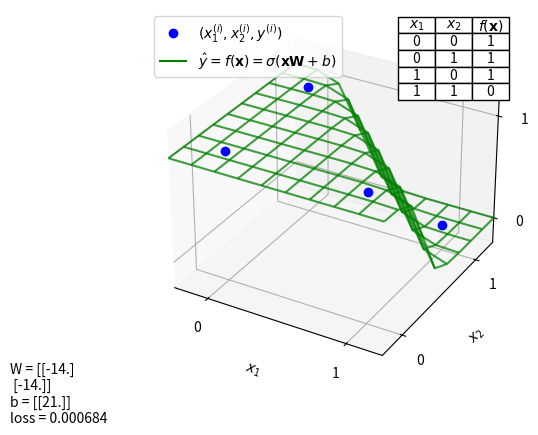

Source code (Python):
import numpy as np
import matplotlib.pyplot as plt

x_train = np.array([[0, 0], [0, 1], [1, 0], [1, 1]])
y_train = np.array([[1], [1], [1], [0]])


def sigmoid_function(z):
    return 1 / (1 + np.e ** -z)


class NorModel:
    def __init__(self):
        self.W = np.array([[-14.0], [-14.0]])
        self.b = np.array([[21.0]])

    def f(self, x):
        return sigmoid_function(x @ self.W + self.b)

    def loss(self, x, y):
        print(1 - self.f(x))
        return -np.average(y * np.log(self.f(x)) + (1 - y) * np.log(1 - self.f(x)))


model = NorModel()

fig = plt.figure('NOR operator')

plot = fig.add_subplot(111, projection='3d')

plot.set_xlabel('$x_1$')
plot.set_ylabel('$x_2$')
plot.set_zlabel('y')
plot.set_xticks([0, 1])
plot.set_yticks([0, 1])
plot.set_zticks([0, 1])
plot.set_xlim(-0.25, 1.25)
plot.set_ylim(-0.25, 1.25)
plot.set_zlim(-0.25, 1.25)

x1_grid, x2_grid = np.meshgrid(np.linspace(-0.25, 1.25, 10), np.linspace(-0.25, 1.25, 10))
y_grid = np.empty([10, 10])

plot.plot(x_train[:, 0].squeeze(), x_train[:, 1].squeeze(), y_train[:, 0].squeeze(),
          'o', color='blue', label='$(x_1^{(i)},x_2^{(i)},y^{(i)})$')

plot_f = plot.plot_wireframe(np.array([[]]), np.array([[]]), np.array([[]]), color="green",
                             label="$\\hat y=f(\\mathbf{x})=\\sigma(\\mathbf{xW}+b)$")
for i in range(0, x1_grid.shape[0]):
    for j in range(0, x1_grid.shape[1]):
        y_grid[i, j] = model.f([[x1_grid[i, j], x2_grid[i, j]]])
plot.plot_wireframe(x1_grid, x2_grid, y_grid, color='green', alpha=0.75)

table = plt.table(cellText=[[0, 0, 1], [0, 1, 1], [1, 0, 1], [1, 1, 0]],
                  colWidths=[0.1] * 3,
                  colLabels=["$x_1$", "$x_2$", "$f(\\mathbf{x})$"],
                  cellLoc="center",
                  loc="upper right")


plot_info = fig.text(0.01, 0.02, "W = %s\nb = %s\nloss = %f" % (model.W, model.b, model.loss(x_train, y_train)))

plot.legend(loc='upper left')

plt.show()
